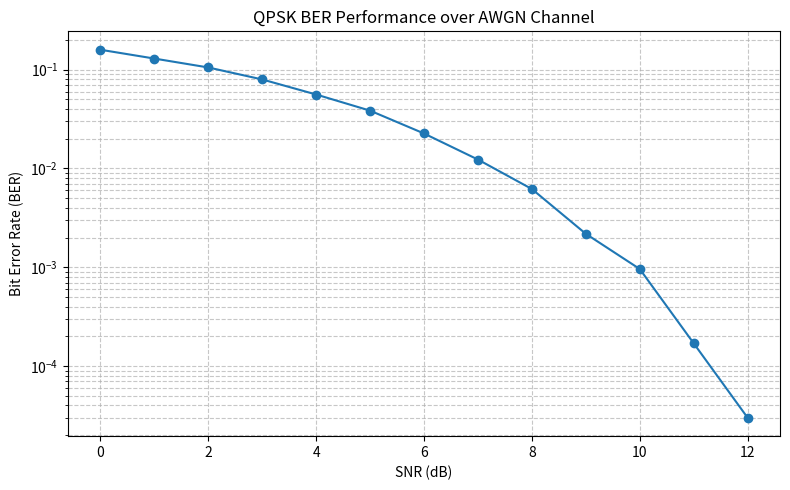

Here is the Python script that generated this plot:
import numpy as np
import matplotlib.pyplot as plt


# ------------------------------------------------------------
# Generate random binary data
# ------------------------------------------------------------
def generate_bits(n_bits: int) -> np.ndarray:
    """Generate random binary bits (0 or 1)."""
    return np.random.randint(0, 2, n_bits)


# ------------------------------------------------------------
# QPSK Modulation
# Convert bit pairs into complex QPSK symbols using Gray coding
# ------------------------------------------------------------
def qpsk_modulate(bits: np.ndarray) -> np.ndarray:
    """
    QPSK modulation using Gray coding.

    Mapping:
        00 -> (1 + 1j)/sqrt(2)
        01 -> (-1 + 1j)/sqrt(2)
        11 -> (-1 - 1j)/sqrt(2)
        10 -> (1 - 1j)/sqrt(2)
    """

    # QPSK requires pairs of bits
    if len(bits) % 2 != 0:
        raise ValueError("Number of bits must be even for QPSK modulation.")

    # Reshape bit stream into pairs
    bit_pairs = bits.reshape(-1, 2)
    symbols = []

    # Map each pair of bits to a complex symbol
    for b1, b2 in bit_pairs:
        if b1 == 0 and b2 == 0:
            symbols.append((1 + 1j) / np.sqrt(2))
        elif b1 == 0 and b2 == 1:
            symbols.append((-1 + 1j) / np.sqrt(2))
        elif b1 == 1 and b2 == 1:
            symbols.append((-1 - 1j) / np.sqrt(2))
        elif b1 == 1 and b2 == 0:
            symbols.append((1 - 1j) / np.sqrt(2))

    return np.array(symbols)


# ------------------------------------------------------------
# AWGN Channel
# Add Gaussian noise to simulate a noisy communication channel
# ------------------------------------------------------------
def add_awgn_noise(symbols: np.ndarray, snr_db: float) -> np.ndarray:
    """
    Add complex AWGN noise to QPSK symbols.

    snr_db : Signal-to-noise ratio in decibels
    """

    # Convert SNR from dB to linear scale
    snr_linear = 10 ** (snr_db / 10)

    # Calculate noise variance
    noise_variance = 1 / (2 * snr_linear)

    # Generate complex Gaussian noise
    noise = np.sqrt(noise_variance) * (
        np.random.randn(len(symbols)) + 1j * np.random.randn(len(symbols))
    )

    # Add noise to transmitted symbols
    return symbols + noise


# ------------------------------------------------------------
# QPSK Demodulation
# Convert received symbols back into bits
# ------------------------------------------------------------
def qpsk_demodulate(received_symbols: np.ndarray) -> np.ndarray:
    """
    Hard decision demodulation for QPSK.

    Decision based on sign of real and imaginary parts.
    """

    demod_bits = []

    for symbol in received_symbols:

        # Extract real and imaginary parts
        real = np.real(symbol)
        imag = np.imag(symbol)

        # Determine symbol quadrant
        if real > 0 and imag > 0:
            demod_bits.extend([0, 0])
        elif real < 0 and imag > 0:
            demod_bits.extend([0, 1])
        elif real < 0 and imag < 0:
            demod_bits.extend([1, 1])
        else:
            demod_bits.extend([1, 0])

    return np.array(demod_bits)


# ------------------------------------------------------------
# Bit Error Rate Calculation
# ------------------------------------------------------------
def calculate_ber(original_bits: np.ndarray, received_bits: np.ndarray) -> float:
    """Calculate Bit Error Rate (BER)."""

    # Count bit errors
    errors = np.sum(original_bits != received_bits)

    # BER = number of errors / total bits
    return errors / len(original_bits)


# ------------------------------------------------------------
# Main Simulation
# ------------------------------------------------------------
def main():

    # Set random seed for reproducibility
    np.random.seed(42)

    # Number of transmitted bits
    n_bits = 100000

    # SNR range in dB
    snr_db_values = np.arange(0, 13, 1)

    # Store BER results
    ber_values = []

    # Generate random data bits
    bits = generate_bits(n_bits)

    # Modulate bits into QPSK symbols
    symbols = qpsk_modulate(bits)

    # Run simulation for different SNR values
    for snr_db in snr_db_values:

        # Pass symbols through AWGN channel
        received_symbols = add_awgn_noise(symbols, snr_db)

        # Demodulate received symbols
        received_bits = qpsk_demodulate(received_symbols)

        # Calculate BER
        ber = calculate_ber(bits, received_bits)

        ber_values.append(ber)

        print(f"SNR = {snr_db:2d} dB, BER = {ber:.6f}")

    # --------------------------------------------------------
    # Plot BER vs SNR
    # --------------------------------------------------------

    plt.figure(figsize=(8, 5))

    # Use logarithmic scale for BER
    plt.semilogy(snr_db_values, ber_values, marker="o")

    plt.grid(True, which="both", linestyle="--", alpha=0.7)

    plt.xlabel("SNR (dB)")
    plt.ylabel("Bit Error Rate (BER)")

    plt.title("QPSK BER Performance over AWGN Channel")

    plt.tight_layout()

    # Save plot as image
    plt.savefig("ber_plot.png", dpi=300)

    # Show plot
    plt.show()


# Run the simulation
if __name__ == "__main__":
    main()
